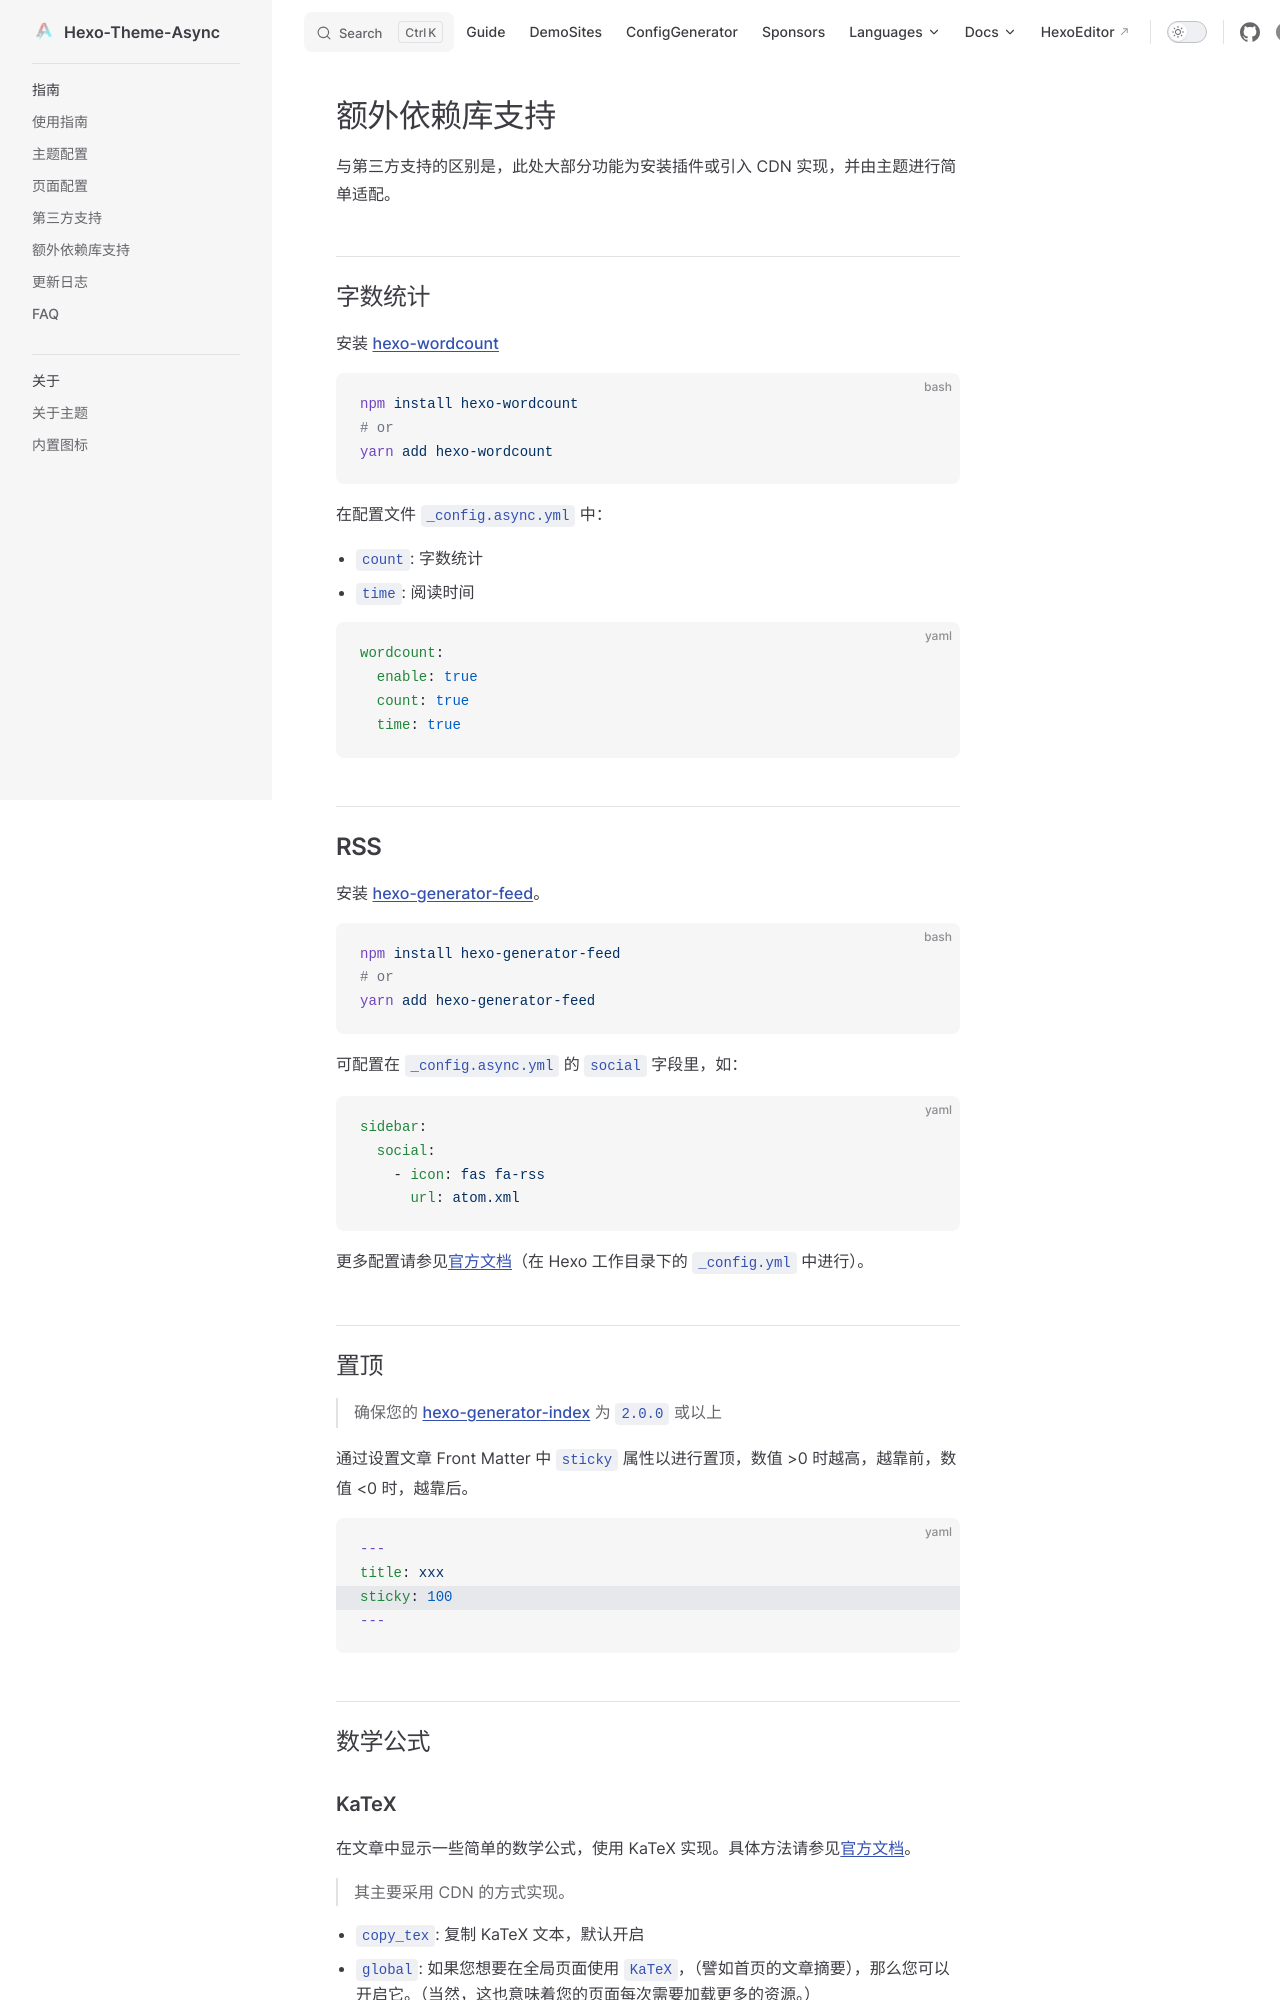

repository: MaLuns/hexo-theme-async · page: guide/additional-package-support.html · generator: jekyll

# 额外依赖库支持

与第三方支持的区别是，此处大部分功能为安装插件或引入 CDN 实现，并由主题进行简单适配。

## 字数统计
安装 [hexo-wordcount](https://github.com/willin/hexo-wordcount)
``` bash
npm install hexo-wordcount
# or
yarn add hexo-wordcount
```
在配置文件 `_config.async.yml` 中：

- `count`: 字数统计
- `time`: 阅读时间

``` yaml
wordcount:
  enable: true
  count: true
  time: true
```

## RSS
安装 [hexo-generator-feed](https://github.com/hexojs/hexo-generator-feed)。

```bash
npm install hexo-generator-feed
# or
yarn add hexo-generator-feed
```

可配置在 `_config.async.yml` 的 `social` 字段里，如：

``` yaml
sidebar:
  social:
    - icon: fas fa-rss
      url: atom.xml
```

更多配置请参见[官方文档](https://github.com/hexojs/hexo-generator-feed)（在 Hexo 工作目录下的 `_config.yml` 中进行）。

## 置顶

> 确保您的 [hexo-generator-index](https://github.com/hexojs/hexo-generator-index) 为 `2.0.0` 或以上

通过设置文章 Front Matter 中 `sticky` 属性以进行置顶，数值 >0 时越高，越靠前，数值 <0 时，越靠后。

```yaml {3}
---
title: xxx
sticky: 100
---
```

## 数学公式
